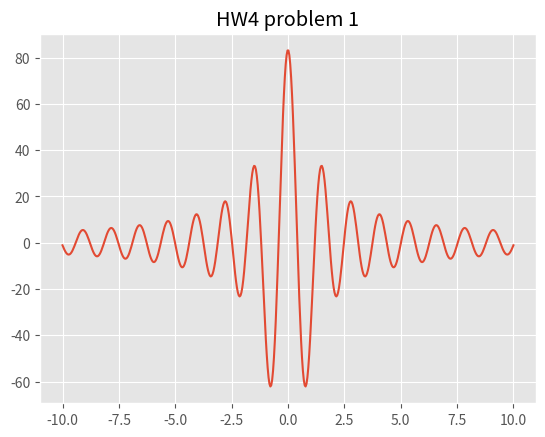
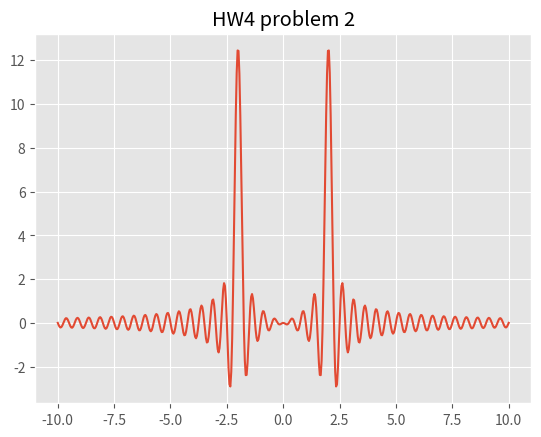
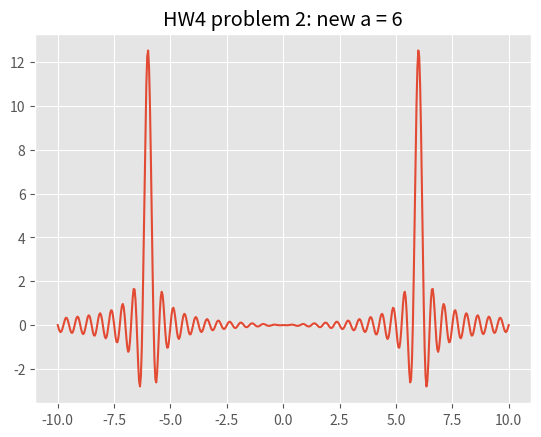

The script that saved these images, in order:
#######################
#Willard Wider
#7/19/18
#ELEC4400
#HW4
#######################

import matplotlib.pyplot as plt
import numpy as np

#specify the stype of the plot to use
plt.style.use('ggplot')

#problem 1
x_index = np.linspace(-10,10,500)
HW_1_sine_part = np.sin(x_index*5)*(25*(x_index*x_index)-2)
HW_1_cos_part = np.cos(x_index*5)*(10*x_index)
HW_1_combo = HW_1_cos_part+HW_1_sine_part
HW_1_coef = 2/(np.power(x_index,3))
HW_1 = HW_1_coef*HW_1_combo

plt.plot(x_index,HW_1)
plt.title('HW4 problem 1')
plt.show()

plt.close()

#problem 2
#uses same x index...
#used a=2
HW_2_P1_1 = 1/(2-x_index)
HW_2_P1_2 = np.sin(8*np.pi - 4*x_index*np.pi)
HW_2_P2_1 = 1/(2+x_index)
HW_2_P2_2 = np.sin(8*np.pi + x_index*4*np.pi)
HW_2 = (HW_2_P1_1*HW_2_P1_2) + (HW_2_P2_1*HW_2_P2_2)

plt.plot(x_index,HW_2)
plt.title('HW4 problem 2')
plt.show()

plt.close()

#3 - modify a
#let's try it...

HW_2_P1_1 = 1/(6-x_index)
HW_2_P1_2 = np.sin(24*np.pi - 4*x_index*np.pi)
HW_2_P2_1 = 1/(6+x_index)
HW_2_P2_2 = np.sin(24*np.pi + x_index*4*np.pi)
HW_2 = (HW_2_P1_1*HW_2_P1_2) + (HW_2_P2_1*HW_2_P2_2)

plt.plot(x_index,HW_2)
plt.title('HW4 problem 2: new a = 6')
plt.show()

plt.close()

#modifying the a (frequency) paremeter changes where the frequency of the function is
#therefore, on a function on frequency to amplitude, changing the frequency changes where the amplitude is on the x axis
#the sampling time does matter, if you don't sample fast enough, you may loose the original function
